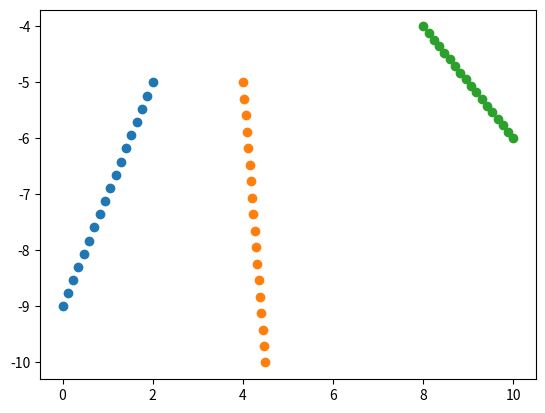

Python code for this plot: (Note: this script raises an exception after producing the figure.)
from collections import namedtuple

from scipy.stats import linregress
import matplotlib.pyplot as plt
import numpy as np

LinregressResult = namedtuple('LinregressResult', ('slope', 'intercept',
                                                   'rvalue', 'pvalue',
                                                   'stderr'))
Point = namedtuple("Point", ("x", "y"))
Line = namedtuple("Line", ("p1", "p2"))

def point_in_polygon(target, poly):
    """ Ray-casting point-in-polygon algorithm (`http://en.wikipedia.org/wiki/Point_in_polygon`).

    Args:
        target (array-like): point to test
        poly (ndarray): shape of (n, 2), vertexes comprising the polygon.
    
    Returns:
        bool: if target is inside the poly
    """
    target = Point(*target)

    inside = False
    # Build list of coordinate pairs
    # First, turn it into named tuples

    poly = list(map(lambda p: Point(*p), poly))

    # Make two lists, with list2 shifted forward by one and wrapped around
    list1 = poly
    list2 = poly[1:] + [poly[0]]
    poly = list(map(Line, list1, list2))

    for l in poly:
        p1 = l.p1
        p2 = l.p2

        if p1.y == p2.y:
            # This line is horizontal and thus not relevant.
            continue
        if max(p1.y, p2.y) < target.y or target.y <= min(p1.y, p2.y):
            # This line is too high or low
            continue
        if target.x < min(p1.x, p2.x):
            # Ignore this line because it's to the right of our point
            continue
        # Now, the line still might be to the right of our target point, but 
        # still to the right of one of the line endpoints.
        rise = p1.y - p2.y
        run =  p1.x - p2.x
        try:
            slope = rise / float(run)
        except ZeroDivisionError:
            slope = float('inf')

        # Find the x-intercept, that is, the place where the line we are
        # testing equals the y value of our target point.

        # Pick one of the line points, and figure out what the run between it
        # and the target point is.
        rise_to_intercept = target.y - p1.y
        x_intercept = p1.x + rise_to_intercept / slope
        if target.x < x_intercept:
            # We almost crossed the line.
            continue

        inside = not inside

    return inside


def split_rectangle(lines, shape):
    """Split with lines a rectangle locating at origin. 
    
    Args:
        lines (List or ndarray): lines represented by points
        shape (tuple or List): shape of rectangle to split
    
    Returns:
        (List[ndarray]): splitted polygons represented by vertexes
    """
    w, h = shape
    y_min = 0
    lrs = [linregress(line) for line in lines]
    if len(lrs) == 1:
        y_min = lines[0][:, 1].min()
    else:
        for lr1, lr2 in zip(lrs[:-1], lrs[1:]):
            x3 = np.round(
                (lr1.intercept - lr2.intercept) / (lr2.slope - lr1.slope), 8)
            y_min = max(y_min, np.round(x3 * lr1.slope + lr1.intercept, 8))
            
    lrs.insert(0, LinregressResult(-0.001, y_min, 0, 0, 0))
    lrs.insert(len(lrs), LinregressResult(0.001, y_min, 0, 0, 0))
    
    lanes = []
    for lr1, lr2 in zip(lrs[:-1], lrs[1:]):
        polygons = []
        x1 = np.clip((h - lr1.intercept) / lr1.slope, 0, w).round(8)
        y1 = np.round(x1 * lr1.slope + lr1.intercept, 8)
        polygons.append([x1, y1])

        x2 = np.clip((h - lr2.intercept) / lr2.slope, 0, w).round(8)
        y2 = np.round(x2 * lr2.slope + lr2.intercept, 8)

        if x1 == 0 and x2 > 0:
            polygons.append([0, h])
        if x1 < w and x2 == w:
            polygons.append([w, h])

        polygons.append([x2, y2])

        x3 = np.round(
            (lr1.intercept - lr2.intercept) / (lr2.slope - lr1.slope), 8)
        y3 = np.clip(x3 * lr1.slope + lr1.intercept, y_min, h).round(8)
        if y3 == y_min and x3 != np.round((y_min - lr2.intercept ) / lr2.slope, 8):
            polygons.append([np.round(
                (y_min - lr2.intercept ) / lr2.slope, 8), y_min])
            polygons.append([np.round(
                (y_min - lr1.intercept ) / lr1.slope, 8), y_min])
        else:
            polygons.append([x3, y3])

        lane = np.vstack(polygons)

        lanes.append(lane)

    return lanes


if __name__ == '__main__':
    w = h = 10.
    ls = [(-2, 9), (10, -35), (1, -4)] # List[(slope, intercept)]
    lines = []
    xs = [np.linspace(0, 2, 18), np.linspace(4, 4.5, 18), np.linspace(8, 10, 18)]
    # test cases
    # ls = []; xs = []
    # ls = ls[:2]; xs = xs[:2]
    # ls = ls[:1]; xs = xs[:1]
    # ls = ls[1:2]; xs = xs[1:2]
    # ls = ls[2:3]; xs = xs[2:3]
    for i, l in enumerate(ls):
        y = xs[i] * l[0] + l[1]
        lines.append(np.stack([xs[i], y], -1))

    for line in lines:
        plt.scatter(line[:, 0], -line[:, 1])

    lanes = split_rectangle(lines, (w, h))
    main_lane = [point_in_polygon([w / 2, h], _) for _ in lanes].index(True)

    for i, lane in enumerate(lanes):
        lane = np.vstack([lane, lane[None, 0]])
        plt.plot(lane[:, 0], -lane[:, 1])
    plt.arrow(w / 2, -h, dx=0., dy=1, width=0.2, ec='blue')
    plt.text(lanes[main_lane].mean(0)[0], -lanes[main_lane].mean(0)[1], s='Main')
    
    # point-in-lane test
    for p in np.random.uniform(0, w, (250, 2)):
        inside = point_in_polygon(p, lanes[main_lane])
        color = 'blue' if inside else 'black'
        marker = '+' if inside else 'x'
        plt.scatter(p[0], -p[1], marker=marker, color=color)

    plt.xlim(- 0.1, w + 0.1)
    plt.ylim(- h - 0.1,  0.1)
    plt.axis('off')
    
